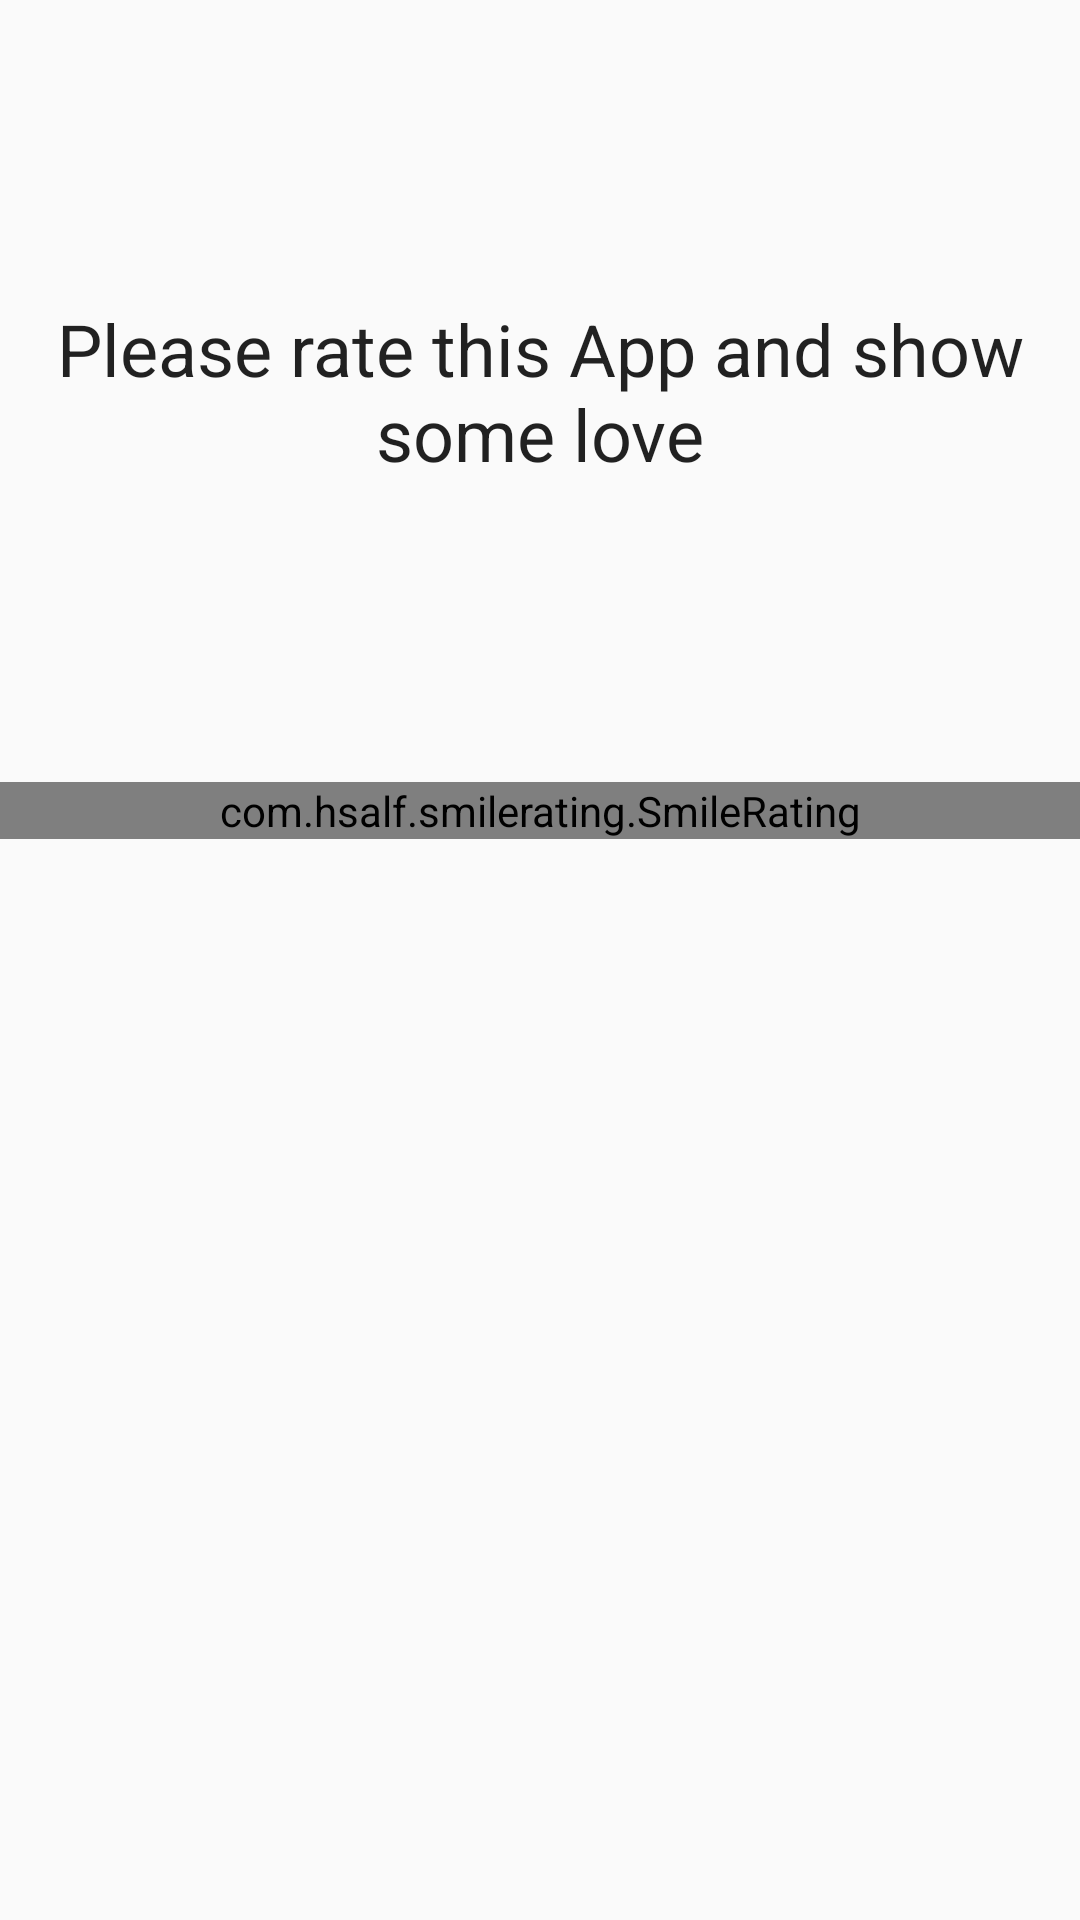

Layout XML and referenced resources for this Android screen:
<!-- AndroidManifest.xml: application theme AppTheme -->
<!-- res/layout/activity_rate.xml -->
<?xml version="1.0" encoding="utf-8"?>
<androidx.constraintlayout.widget.ConstraintLayout
    xmlns:android="http://schemas.android.com/apk/res/android"
    xmlns:app="http://schemas.android.com/apk/res-auto"
    xmlns:tools="http://schemas.android.com/tools"
    android:layout_width="match_parent"
    android:layout_height="match_parent"
    tools:context=".activities.RateActivity">

    <TextView
        android:id="@+id/textView"
        android:layout_width="match_parent"
        android:layout_height="wrap_content"
        android:layout_marginTop="100dp"
        android:textAlignment="center"
        android:textAppearance="@style/TextAppearance.AppCompat.Headline"
        android:text="@string/please_rate_this_app_and_show_some_love"
        app:layout_constraintEnd_toEndOf="parent"
        app:layout_constraintStart_toStartOf="parent"
        app:layout_constraintTop_toTopOf="parent" />

    <com.hsalf.smilerating.SmileRating
        android:id="@+id/smile_rating"
        android:layout_width="match_parent"
        android:layout_height="wrap_content"
        android:layout_marginTop="100dp"
        app:layout_constraintEnd_toEndOf="parent"
        app:layout_constraintStart_toStartOf="parent"
        app:layout_constraintTop_toBottomOf="@+id/textView" />

</androidx.constraintlayout.widget.ConstraintLayout>
<!-- resources referenced by this layout -->
<resources>
  <string name="please_rate_this_app_and_show_some_love">Please rate this App and show some love</string>
  <style name="AppTheme" parent="Theme.AppCompat.Light.NoActionBar">
  
          <item name="colorPrimary">@color/colorPrimary</item>
          <item name="colorPrimaryDark">@android:color/holo_orange_dark</item>
          <item name="colorAccent">@color/colorAccent</item>
          <item name="android:colorForeground">@android:color/black</item>
          <item name="android:overlapAnchor">false</item>
          <item name="android:dropDownVerticalOffset">4dp</item>
  
      </style>
  <color name="colorPrimary">#ffc107</color>
  <color name="colorAccent">#448aff</color>
</resources>
